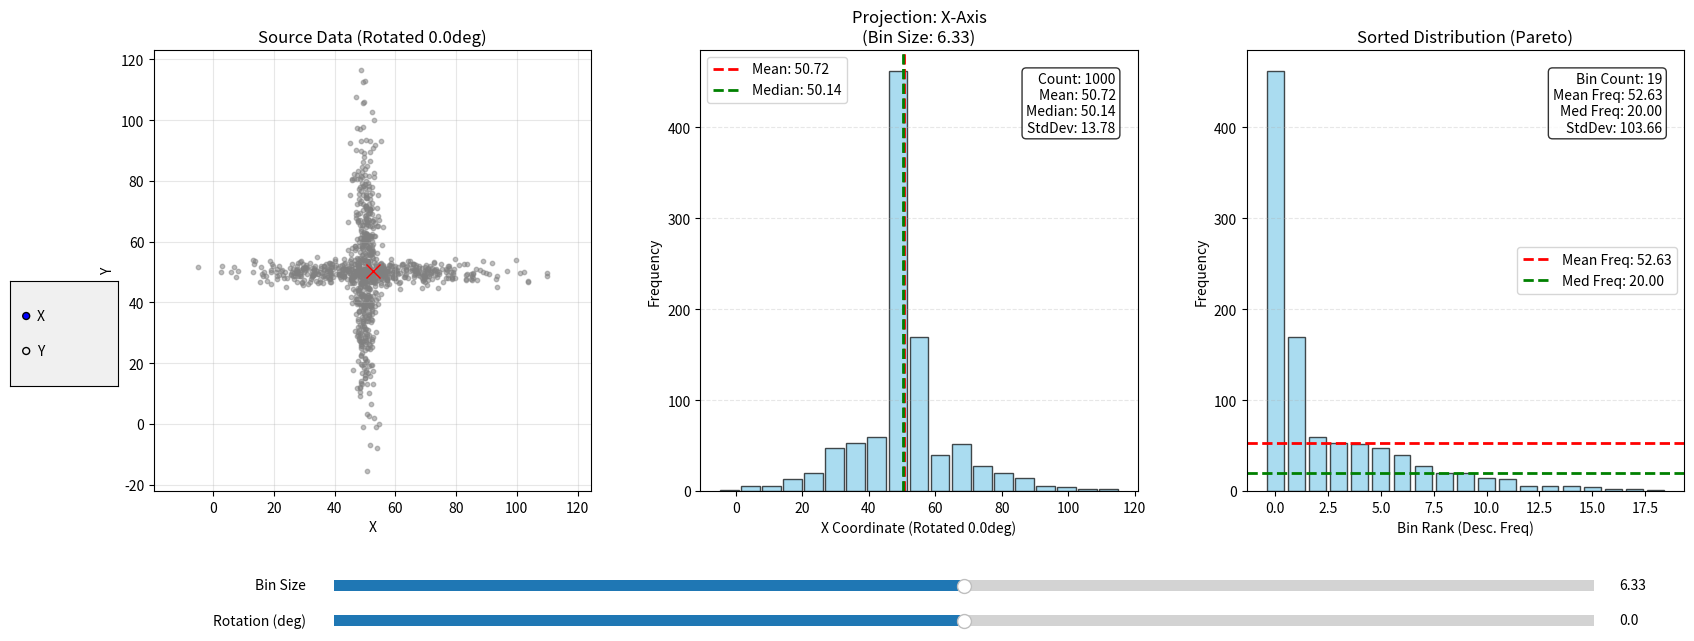

Python code for this plot:
"""
```
pet_histxy.py
-------------
"""


import numpy as np
import matplotlib.pyplot as plt
from matplotlib.widgets import Slider, RadioButtons

def plot_interactive_histogram(data, axis='x', bin_size=None, alpha=0.0, title="Interactive Analysis", color='skyblue'):
    """
    Creates a three-panel interactive tool:
    - Left: XY Scatter plot (showing rotation).
    - Center: Standard Histogram (projected data).
    - Right: Sorted Histogram (descending frequency) with Frequency Stats.
    
    Includes dynamic bin sizing and rotation sliders.
    
    Args:
        data (np.array): (N, 2) array of points or 1D array.
        axis (str): Initial axis ('x' or 'y').
        bin_size (float): Optional initial bin size.
        alpha (float): Initial rotation angle in degrees (CCW).
        title (str): Plot title.
        color (str): Bar color.
    """
    # --- 1. Data Preparation ---
    original_data = np.array(data)
    is_2d = (original_data.ndim == 2 and original_data.shape[1] >= 2)
    
    # Determine pivot point
    if is_2d:
        min_vals = np.min(original_data, axis=0)
        max_vals = np.max(original_data, axis=0)
        pivot_center = (min_vals + max_vals) / 2
    else:
        pivot_center = np.array([0, 0])

    # Local state container
    state = {
        'rotated_points': None, 
        'hist_data': None,      
        'xlabel': "",
        'axis_key': axis.lower() if is_2d else 'x',
        'alpha': float(alpha) if is_2d else 0.0,
        'current_bin_size': bin_size 
    }

    slider_bin = None

    # --- Helper: Rotation ---
    def get_rotated_data(points, angle_deg):
        if not is_2d: return points
        theta = np.radians(angle_deg)
        c, s = np.cos(theta), np.sin(theta)
        
        centered = points - pivot_center
        x = centered[:, 0]
        y = centered[:, 1]
        
        x_rot = x * c - y * s
        y_rot = x * s + y * c
        
        return np.column_stack((x_rot, y_rot)) + pivot_center

    # --- Helper: Pipeline ---
    def refresh_data_state():
        if is_2d:
            rotated = get_rotated_data(original_data, state['alpha'])
            state['rotated_points'] = rotated
        else:
            state['rotated_points'] = original_data
            
        if is_2d:
            if state['axis_key'] == 'x':
                vals = state['rotated_points'][:, 0]
                lbl = f"X Coordinate (Rotated {state['alpha']:.1f}deg)"
            else:
                vals = state['rotated_points'][:, 1]
                lbl = f"Y Coordinate (Rotated {state['alpha']:.1f}deg)"
        else:
            vals = original_data.flatten()
            lbl = "Value"
            
        clean = vals[~np.isnan(vals)]
        state['hist_data'] = clean
        state['xlabel'] = lbl

    refresh_data_state()

    if len(state['hist_data']) == 0:
        print("No valid data to plot.")
        return

    def get_data_stats(clean_data):
        d_min = np.floor(clean_data.min())
        d_max = np.ceil(clean_data.max())
        d_range = d_max - d_min
        return d_min, d_max, d_range

    # --- 3. Plot Setup (3 Panels) ---
    fig, (ax_scatter, ax_hist, ax_sorted) = plt.subplots(1, 3, figsize=(18, 7))
    
    # Adjust layout
    plt.subplots_adjust(bottom=0.25, left=0.10, right=0.95, wspace=0.25)

    def draw_stats(ax_target, vals):
        """Stats for original data values (Vertical lines)"""
        mean_val = np.mean(vals)
        median_val = np.median(vals)
        std_dev = np.std(vals)
        
        ax_target.axvline(mean_val, color='red', linestyle='dashed', linewidth=2, label=f'Mean: {mean_val:.2f}')
        ax_target.axvline(median_val, color='green', linestyle='dashed', linewidth=2, label=f'Median: {median_val:.2f}')
        
        stats_text = (f"Count: {len(vals)}\n"
                      f"Mean: {mean_val:.2f}\n"
                      f"Median: {median_val:.2f}\n"
                      f"StdDev: {std_dev:.2f}")
        
        ax_target.text(0.95, 0.95, stats_text, transform=ax_target.transAxes,
                       fontsize=10, verticalalignment='top', horizontalalignment='right',
                       bbox=dict(boxstyle='round', facecolor='white', alpha=0.8))
        ax_target.legend(loc='upper left')

    def draw_stats_y(ax_target, counts):
        """Stats for bin frequencies (Horizontal lines)"""
        # Calculate stats on the bin counts themselves
        mean_freq = np.mean(counts)
        median_freq = np.median(counts)
        std_freq = np.std(counts)
        
        ax_target.axhline(mean_freq, color='red', linestyle='dashed', linewidth=2, label=f'Mean Freq: {mean_freq:.2f}')
        ax_target.axhline(median_freq, color='green', linestyle='dashed', linewidth=2, label=f'Med Freq: {median_freq:.2f}')
        
        stats_text = (f"Bin Count: {len(counts)}\n"
                      f"Mean Freq: {mean_freq:.2f}\n"
                      f"Med Freq: {median_freq:.2f}\n"
                      f"StdDev: {std_freq:.2f}")
        
        # Place text top right (usually empty for descending chart)
        ax_target.text(0.95, 0.95, stats_text, transform=ax_target.transAxes,
                       fontsize=10, verticalalignment='top', horizontalalignment='right',
                       bbox=dict(boxstyle='round', facecolor='white', alpha=0.8))
        ax_target.legend(loc='center right')

    # --- 4. Update Plot Function ---
    def update_plot():
        # --- A. SCATTER PLOT (Left) ---
        ax_scatter.cla()
        pts = state['rotated_points']
        
        if is_2d:
            ax_scatter.scatter(pts[:, 0], pts[:, 1], alpha=0.5, s=10, color='gray')
            ax_scatter.plot(pivot_center[0], pivot_center[1], 'rx', markersize=10, label='Pivot')
            ax_scatter.set_aspect('equal', 'datalim')
            ax_scatter.set_title(f"Source Data (Rotated {state['alpha']:.1f}deg)")
            ax_scatter.set_xlabel("X"); ax_scatter.set_ylabel("Y")
            ax_scatter.grid(True, alpha=0.3)
        else:
            ax_scatter.text(0.5, 0.5, "1D Data - No Scatter", ha='center')

        # --- B. STANDARD HISTOGRAM (Center) ---
        ax_hist.cla()
        vals = state['hist_data']
        
        d_min, d_max, d_range = get_data_stats(vals)
        
        if d_range == 0:
            return

        # --- Dynamic Slider Logic ---
        bin_min = d_range * 0.01
        bin_max = d_range * 0.10
        
        current_b = state['current_bin_size']
        if current_b is None: current_b = (bin_min + bin_max) / 2
        
        if current_b < bin_min: current_b = bin_min
        if current_b > bin_max: current_b = bin_max
        state['current_bin_size'] = current_b
        
        if slider_bin is not None:
            slider_bin.eventson = False
            slider_bin.valmin = bin_min; slider_bin.valmax = bin_max
            slider_bin.set_val(current_b); slider_bin.ax.set_xlim(bin_min, bin_max)
            slider_bin.eventson = True

        # Calculate Histogram Data manually to reuse for sorting
        bins = np.arange(d_min, d_max + current_b, current_b)
        counts, edges = np.histogram(vals, bins=bins)
        centers = (edges[:-1] + edges[1:]) / 2

        # Plot Standard
        ax_hist.bar(centers, counts, width=current_b*0.9, color=color, edgecolor='black', alpha=0.7)
        draw_stats(ax_hist, vals)
        
        ax_hist.set_title(f"Projection: {state['axis_key'].upper()}-Axis\n(Bin Size: {current_b:.2f})")
        ax_hist.set_xlabel(state['xlabel'])
        ax_hist.set_ylabel("Frequency")
        ax_hist.grid(axis='y', linestyle='--', alpha=0.3)

        # --- C. SORTED HISTOGRAM (Right) ---
        ax_sorted.cla()
        
        # Sort counts descending
        sorted_indices = np.argsort(counts)[::-1]
        sorted_counts = counts[sorted_indices]
        
        # Plot bars ranked by frequency
        # X-axis is just rank 0, 1, 2...
        ranks = np.arange(len(sorted_counts))
        ax_sorted.bar(ranks, sorted_counts, width=0.8, color=color, edgecolor='black', alpha=0.7)
        
        # Draw stats based on FREQUENCIES (horizontal lines)
        draw_stats_y(ax_sorted, counts)
        
        ax_sorted.set_title("Sorted Distribution (Pareto)")
        ax_sorted.set_xlabel("Bin Rank (Desc. Freq)")
        ax_sorted.set_ylabel("Frequency")
        ax_sorted.grid(axis='y', linestyle='--', alpha=0.3)
        
        if len(ranks) > 50:
            ax_sorted.set_xlim(-0.5, 50.5)
            ax_sorted.text(0.5, -0.15, "(Showing top 50 bins)", transform=ax_sorted.transAxes, ha='center')

        fig.canvas.draw_idle()

    # --- 5. Widgets ---
    
    # A. Bin Size Slider
    ax_bin = plt.axes([0.20, 0.1, 0.70, 0.03], facecolor='lightgoldenrodyellow')
    _, _, init_rng = get_data_stats(state['hist_data'])
    init_b_min = init_rng * 0.01; init_b_max = init_rng * 0.10
    init_b_val = state['current_bin_size'] if state['current_bin_size'] else (init_b_min + init_b_max)/2

    slider_bin = Slider(ax_bin, 'Bin Size ', init_b_min, init_b_max, valinit=init_b_val, valfmt='%0.2f')
    slider_bin.on_changed(lambda val: [state.update({'current_bin_size': val}), update_plot()])

    # B. Alpha Slider (Only if 2D)
    if is_2d:
        ax_alpha = plt.axes([0.20, 0.05, 0.70, 0.03], facecolor='#e6e6fa')
        slider_alpha = Slider(ax_alpha, 'Rotation (deg) ', -90.0, 90.0, valinit=state['alpha'], valfmt='%0.1f')
        slider_alpha.on_changed(lambda val: [state.update({'alpha': val}), refresh_data_state(), update_plot()])

    # C. Radio Buttons (Only if 2D)
    if is_2d:
        ax_radio = plt.axes([0.02, 0.4, 0.06, 0.15], facecolor='#f0f0f0')
        radio = RadioButtons(ax_radio, ('X', 'Y'), active=(0 if state['axis_key'] == 'x' else 1))
        radio.on_clicked(lambda label: [state.update({'axis_key': label.lower()}), refresh_data_state(), update_plot()])

    update_plot()
    
    print("Three-panel interactive plot launched.")
    if is_2d: print(f"Rotation Pivot: {pivot_center}")
    plt.show()

# --- Usage Example ---
if __name__ == "__main__":
    # Generate 2D data (Cross shape)
    line1_x = np.random.normal(50, 2, 500)
    line1_y = np.random.normal(50, 20, 500)
    line2_x = np.random.normal(50, 20, 500)
    line2_y = np.random.normal(50, 2, 500)
    pts = np.vstack([np.column_stack((line1_x, line1_y)), np.column_stack((line2_x, line2_y))])
    
    print("Testing Three-Panel Layout...")
    plot_interactive_histogram(pts, axis='x', alpha=0.0, title="Cross Distribution Analysis")


"""
```
"""
